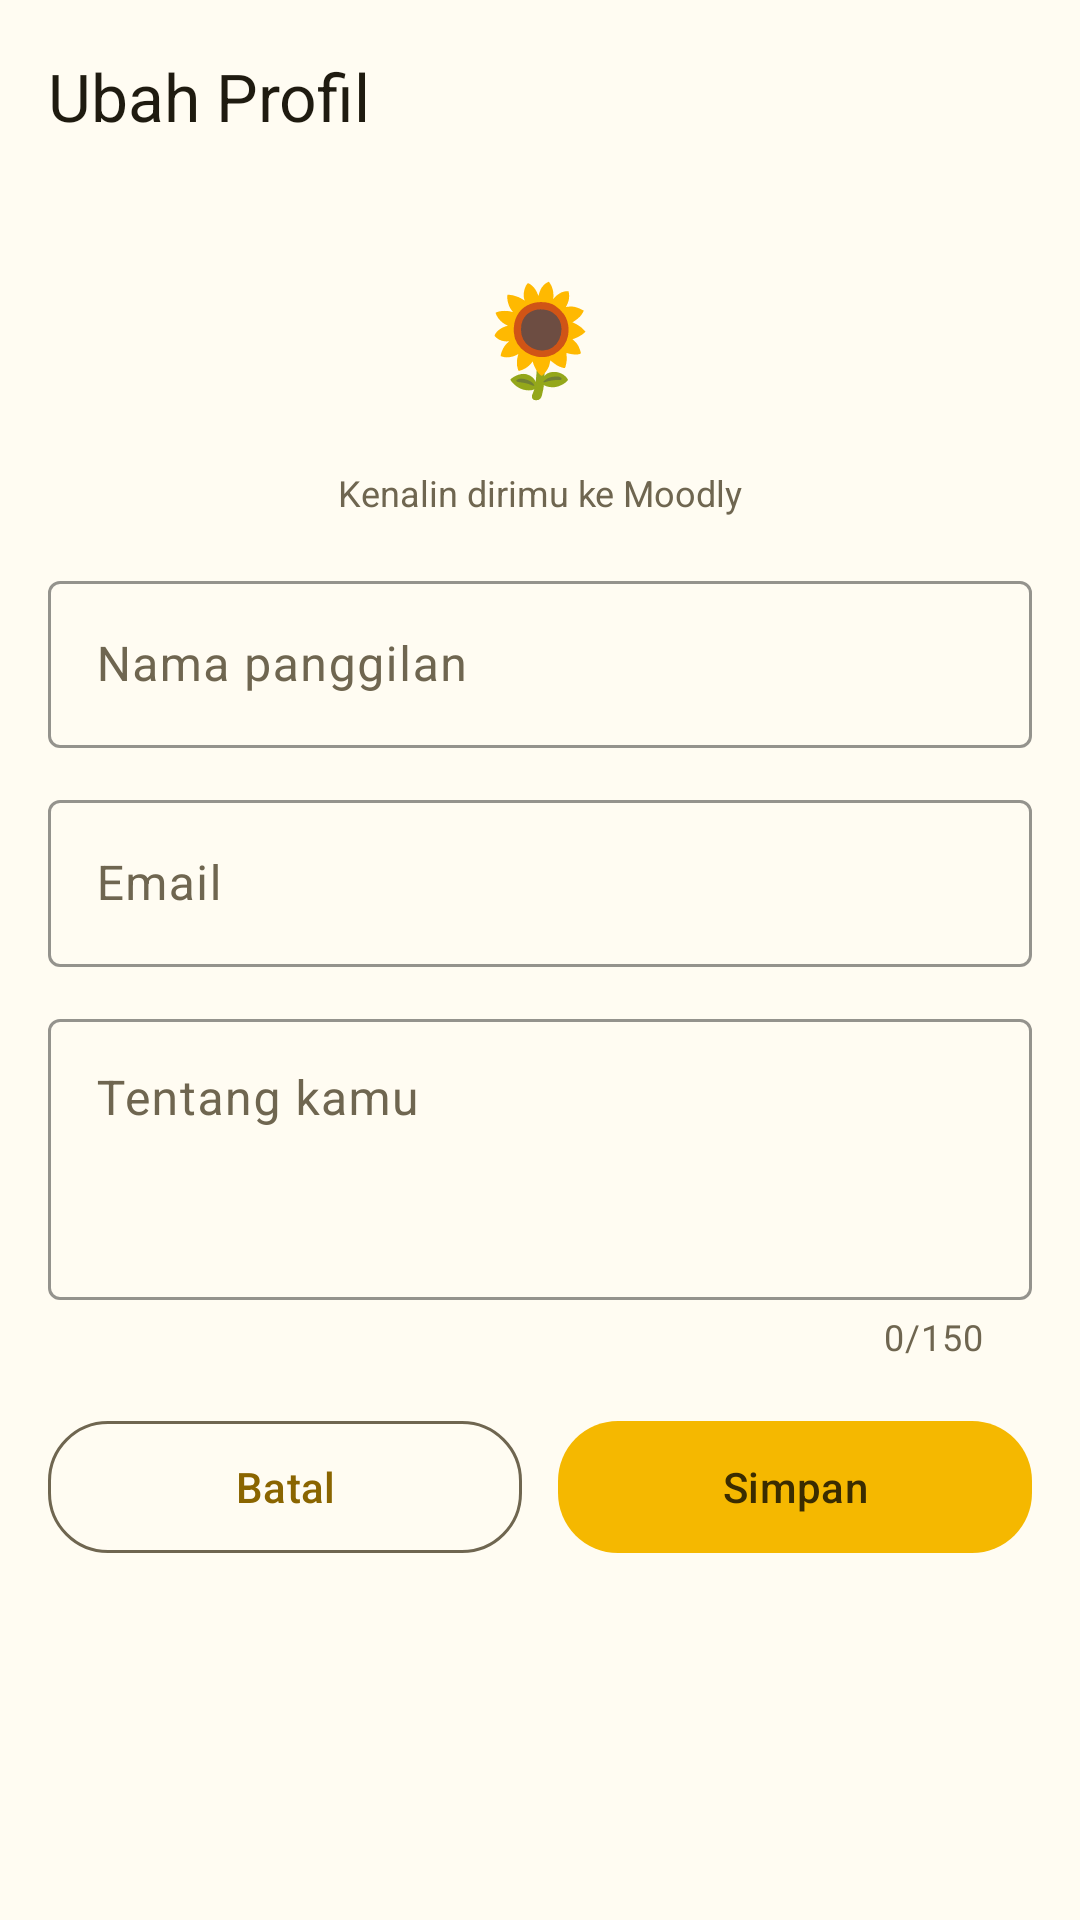

Layout XML and referenced resources for this Android screen:
<!-- AndroidManifest.xml: application theme Theme.Moodly -->
<!-- res/layout/activity_edit_profile.xml -->
<?xml version="1.0" encoding="utf-8"?>
<LinearLayout xmlns:android="http://schemas.android.com/apk/res/android"
    xmlns:app="http://schemas.android.com/apk/res-auto"
    android:layout_width="match_parent"
    android:layout_height="match_parent"
    android:background="@color/surface"
    android:orientation="vertical">

    <com.google.android.material.appbar.MaterialToolbar
        android:id="@+id/toolbar"
        style="@style/Moodly.Toolbar"
        android:layout_width="match_parent"
        android:layout_height="?attr/actionBarSize"
        app:navigationIcon="@drawable/ic_arrow_back"
        app:title="Ubah Profil" />

    <androidx.core.widget.NestedScrollView
        android:layout_width="match_parent"
        android:layout_height="match_parent">

        <LinearLayout
            android:layout_width="match_parent"
            android:layout_height="wrap_content"
            android:orientation="vertical"
            android:paddingStart="16dp"
            android:paddingTop="4dp"
            android:paddingEnd="16dp"
            android:paddingBottom="24dp">

            <TextView
                android:layout_width="72dp"
                android:layout_height="72dp"
                android:layout_gravity="center_horizontal"
                android:layout_marginTop="8dp"
                android:background="@drawable/bg_emo"
                android:gravity="center"
                android:text="🌻"
                android:textSize="36sp" />

            <TextView
                style="@style/Moodly.Small"
                android:layout_width="match_parent"
                android:layout_height="wrap_content"
                android:layout_marginTop="8dp"
                android:layout_marginBottom="16dp"
                android:gravity="center"
                android:text="Kenalin dirimu ke Moodly" />

            <com.google.android.material.textfield.TextInputLayout
                android:id="@+id/tilNama"
                style="@style/Widget.Material3.TextInputLayout.OutlinedBox"
                android:layout_width="match_parent"
                android:layout_height="wrap_content"
                android:hint="Nama panggilan"
                app:boxStrokeColor="@color/primary_text"
                app:hintTextColor="@color/primary_text">

                <com.google.android.material.textfield.TextInputEditText
                    android:id="@+id/etNama"
                    android:layout_width="match_parent"
                    android:layout_height="wrap_content"
                    android:inputType="textPersonName|textCapWords"
                    android:maxLines="1" />
            </com.google.android.material.textfield.TextInputLayout>

            <com.google.android.material.textfield.TextInputLayout
                android:id="@+id/tilEmail"
                style="@style/Widget.Material3.TextInputLayout.OutlinedBox"
                android:layout_width="match_parent"
                android:layout_height="wrap_content"
                android:layout_marginTop="12dp"
                android:hint="Email"
                app:boxStrokeColor="@color/primary_text"
                app:hintTextColor="@color/primary_text">

                <com.google.android.material.textfield.TextInputEditText
                    android:id="@+id/etEmail"
                    android:layout_width="match_parent"
                    android:layout_height="wrap_content"
                    android:inputType="textEmailAddress"
                    android:maxLines="1" />
            </com.google.android.material.textfield.TextInputLayout>

            <com.google.android.material.textfield.TextInputLayout
                android:id="@+id/tilBio"
                style="@style/Widget.Material3.TextInputLayout.OutlinedBox"
                android:layout_width="match_parent"
                android:layout_height="wrap_content"
                android:layout_marginTop="12dp"
                android:hint="Tentang kamu"
                app:counterEnabled="true"
                app:counterMaxLength="150"
                app:boxStrokeColor="@color/primary_text"
                app:hintTextColor="@color/primary_text">

                <com.google.android.material.textfield.TextInputEditText
                    android:id="@+id/etBio"
                    android:layout_width="match_parent"
                    android:layout_height="wrap_content"
                    android:gravity="top|start"
                    android:inputType="textMultiLine|textCapSentences"
                    android:minLines="3" />
            </com.google.android.material.textfield.TextInputLayout>

            <LinearLayout
                android:layout_width="match_parent"
                android:layout_height="wrap_content"
                android:layout_marginTop="16dp"
                android:orientation="horizontal">

                <com.google.android.material.button.MaterialButton
                    android:id="@+id/btnBatal"
                    style="@style/Widget.Material3.Button.OutlinedButton"
                    android:layout_width="0dp"
                    android:layout_height="52dp"
                    android:layout_marginEnd="6dp"
                    android:layout_weight="1"
                    android:text="Batal"
                    android:textColor="@color/primary_text"
                    app:cornerRadius="20dp" />

                <com.google.android.material.button.MaterialButton
                    android:id="@+id/btnSimpan"
                    android:layout_width="0dp"
                    android:layout_height="52dp"
                    android:layout_marginStart="6dp"
                    android:layout_weight="1"
                    android:text="Simpan"
                    android:textColor="@color/on_primary"
                    app:backgroundTint="@color/primary"
                    app:cornerRadius="20dp" />
            </LinearLayout>

            <TextView
                android:id="@+id/tvStatus"
                style="@style/Moodly.Small"
                android:layout_width="match_parent"
                android:layout_height="wrap_content"
                android:layout_marginTop="14dp" />
        </LinearLayout>
    </androidx.core.widget.NestedScrollView>
</LinearLayout>
<!-- resources referenced by this layout -->
<resources>
  <color name="on_primary">#3A2C00</color>
  <color name="primary">#F5B800</color>
  <color name="primary_text">#8A6500</color>
  <color name="surface">#FFFCF2</color>
  <style name="Moodly.Small" parent="">
          <item name="android:textSize">12sp</item>
          <item name="android:textColor">@color/muted</item>
      </style>
  <style name="Moodly.Toolbar" parent="Widget.Material3.Toolbar">
          <item name="android:background">@color/surface</item>
          <item name="titleTextColor">@color/on_surface</item>
      </style>
  <style name="Theme.Moodly" parent="Theme.Material3.Light.NoActionBar">
          <item name="colorPrimary">@color/primary</item>
          <item name="colorOnPrimary">@color/on_primary</item>
          <item name="colorPrimaryContainer">@color/primary_container</item>
          <item name="colorOnPrimaryContainer">@color/on_primary_container</item>
          <item name="colorSecondary">@color/primary_text</item>
          <item name="colorSecondaryContainer">@color/primary_container</item>
          <item name="colorOnSecondaryContainer">@color/on_primary_container</item>
          <item name="colorSurface">@color/surface</item>
          <item name="colorOnSurface">@color/on_surface</item>
          <item name="colorOnSurfaceVariant">@color/muted</item>
          <item name="colorOutline">@color/muted</item>
          <item name="android:colorBackground">@color/surface</item>
          <item name="android:windowBackground">@color/surface</item>
          <item name="android:statusBarColor">@color/surface</item>
          <item name="android:windowLightStatusBar">true</item>
          <item name="android:navigationBarColor">@color/surface_2</item>
      </style>
  <color name="muted">#6F6650</color>
  <color name="on_surface">#1F1B10</color>
  <color name="primary_container">#FFE98A</color>
  <color name="on_primary_container">#3A2C00</color>
  <color name="surface_2">#FDF5D9</color>
</resources>
